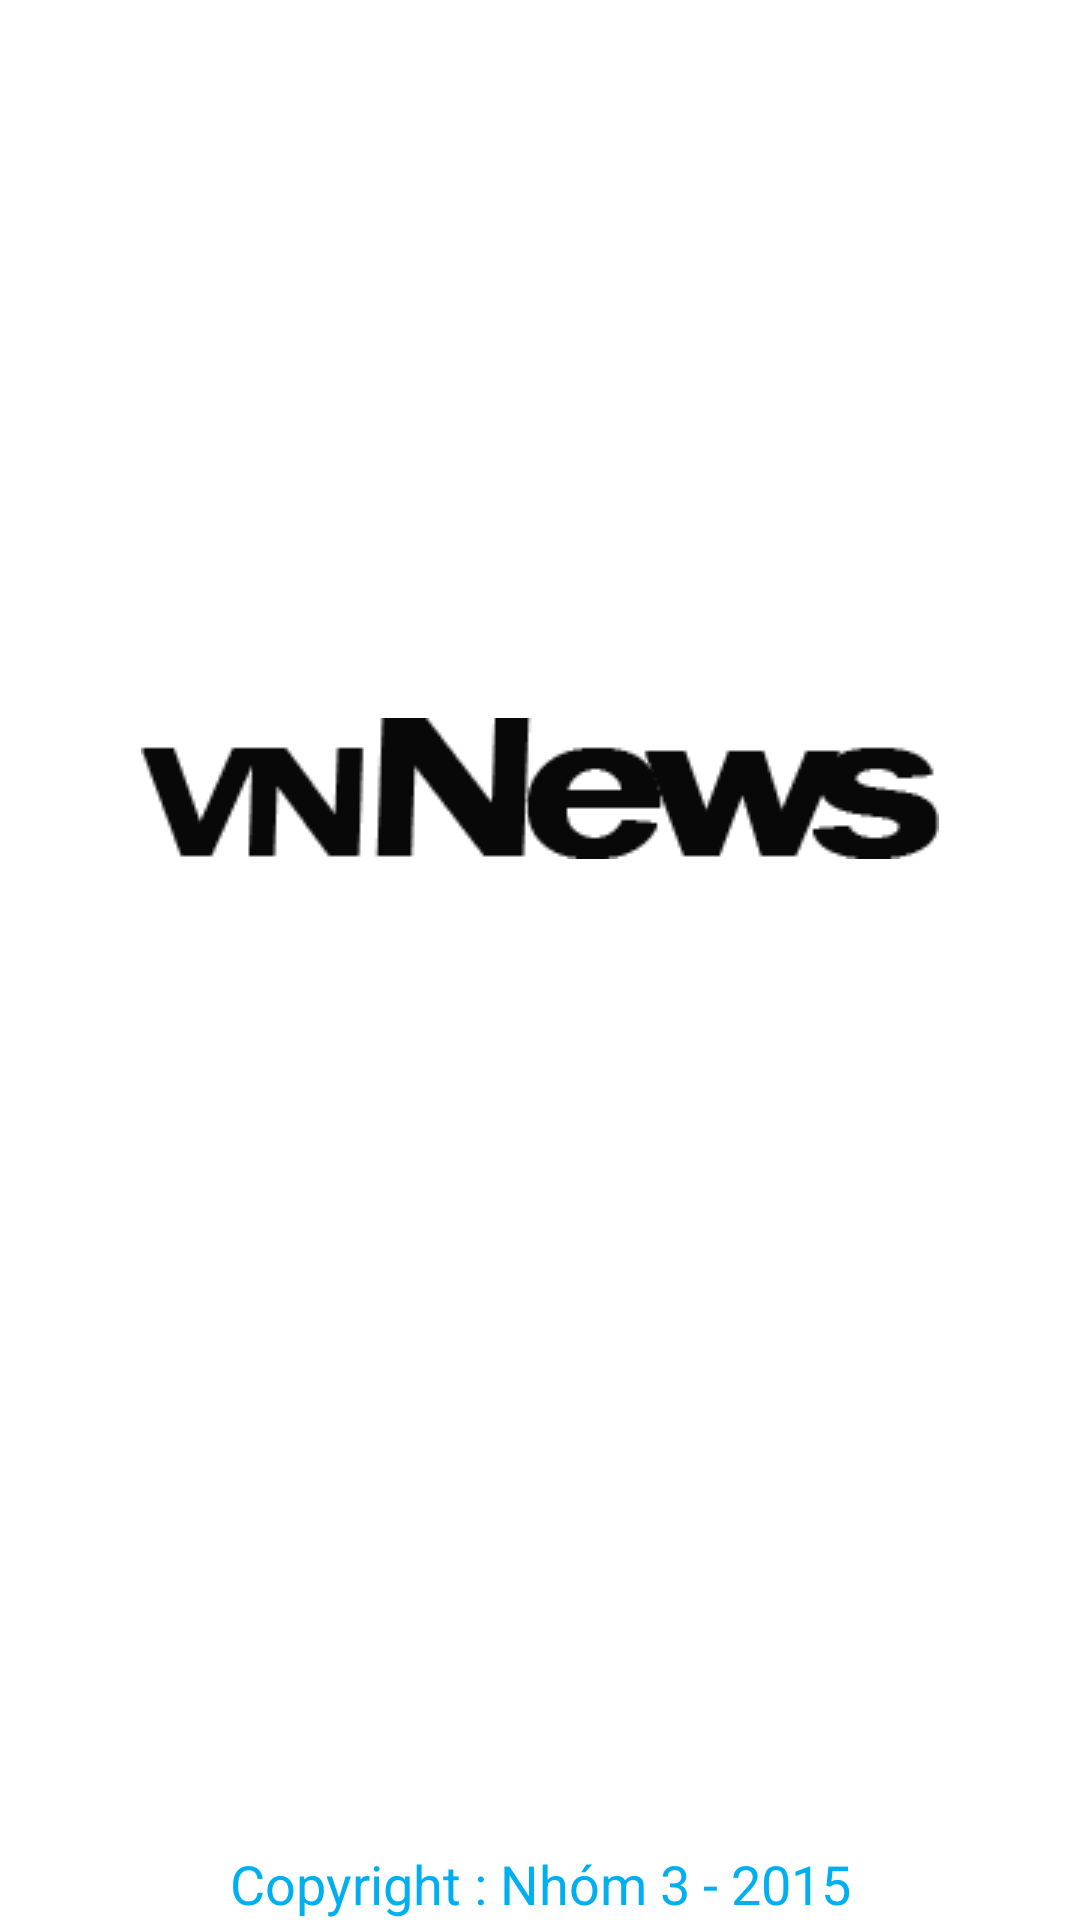

Layout XML and referenced resources for this Android screen:
<!-- AndroidManifest.xml: application theme AppTheme -->
<!-- res/layout/activity_splash.xml -->
<RelativeLayout xmlns:android="http://schemas.android.com/apk/res/android"
    xmlns:app="http://schemas.android.com/apk/res/com.fithou.vnnews"
    android:layout_width="fill_parent"
    android:layout_height="fill_parent"
    android:background="#FFF" >

    <LinearLayout
        android:layout_width="wrap_content"
        android:layout_height="wrap_content"
        android:layout_alignParentBottom="true"
        android:layout_alignParentTop="true"
        android:layout_centerHorizontal="true"
        android:layout_marginBottom="50dp"
        android:gravity="center"
        android:orientation="vertical" >

        <ImageView
            android:id="@+id/imageView_logo"
            android:layout_marginBottom="64dp"
            android:layout_width="wrap_content"
            android:layout_height="wrap_content"
            android:contentDescription="@string/app_name"
            android:src="@drawable/logo" />

    </LinearLayout>

    <TextView
        android:id="@+id/textView1"
        android:layout_width="wrap_content"
        android:layout_height="wrap_content"
        android:layout_alignParentBottom="true"
        android:layout_alignParentLeft="true"
        android:layout_alignParentRight="true"
        android:textColor="#00aff0"
        android:gravity="center"
        android:text="Copyright : Nhóm 3 - 2015"
        android:textAppearance="?android:attr/textAppearanceMedium" />

    <com.fithou.vnnews.models.ProgressWheel
        android:id="@+id/progress_wheel"
        android:layout_width="80dp"
        android:layout_height="80dp"
        android:layout_centerHorizontal="true"
        android:layout_centerVertical="true"
        android:visibility="gone"
        app:matProg_barColor="#5588FF"
        app:matProg_progressIndeterminate="true" />

</RelativeLayout>
<!-- resources referenced by this layout -->
<resources>
  <!-- drawable logo: png bitmap (drawable, 3379 bytes) -->
  <string name="app_name">VNNEWS</string>
  <style name="AppTheme" parent="AppBaseTheme">
          
     		
      </style>
  <style name="AppBaseTheme" parent="android:Theme.Light">
          
      </style>
</resources>
